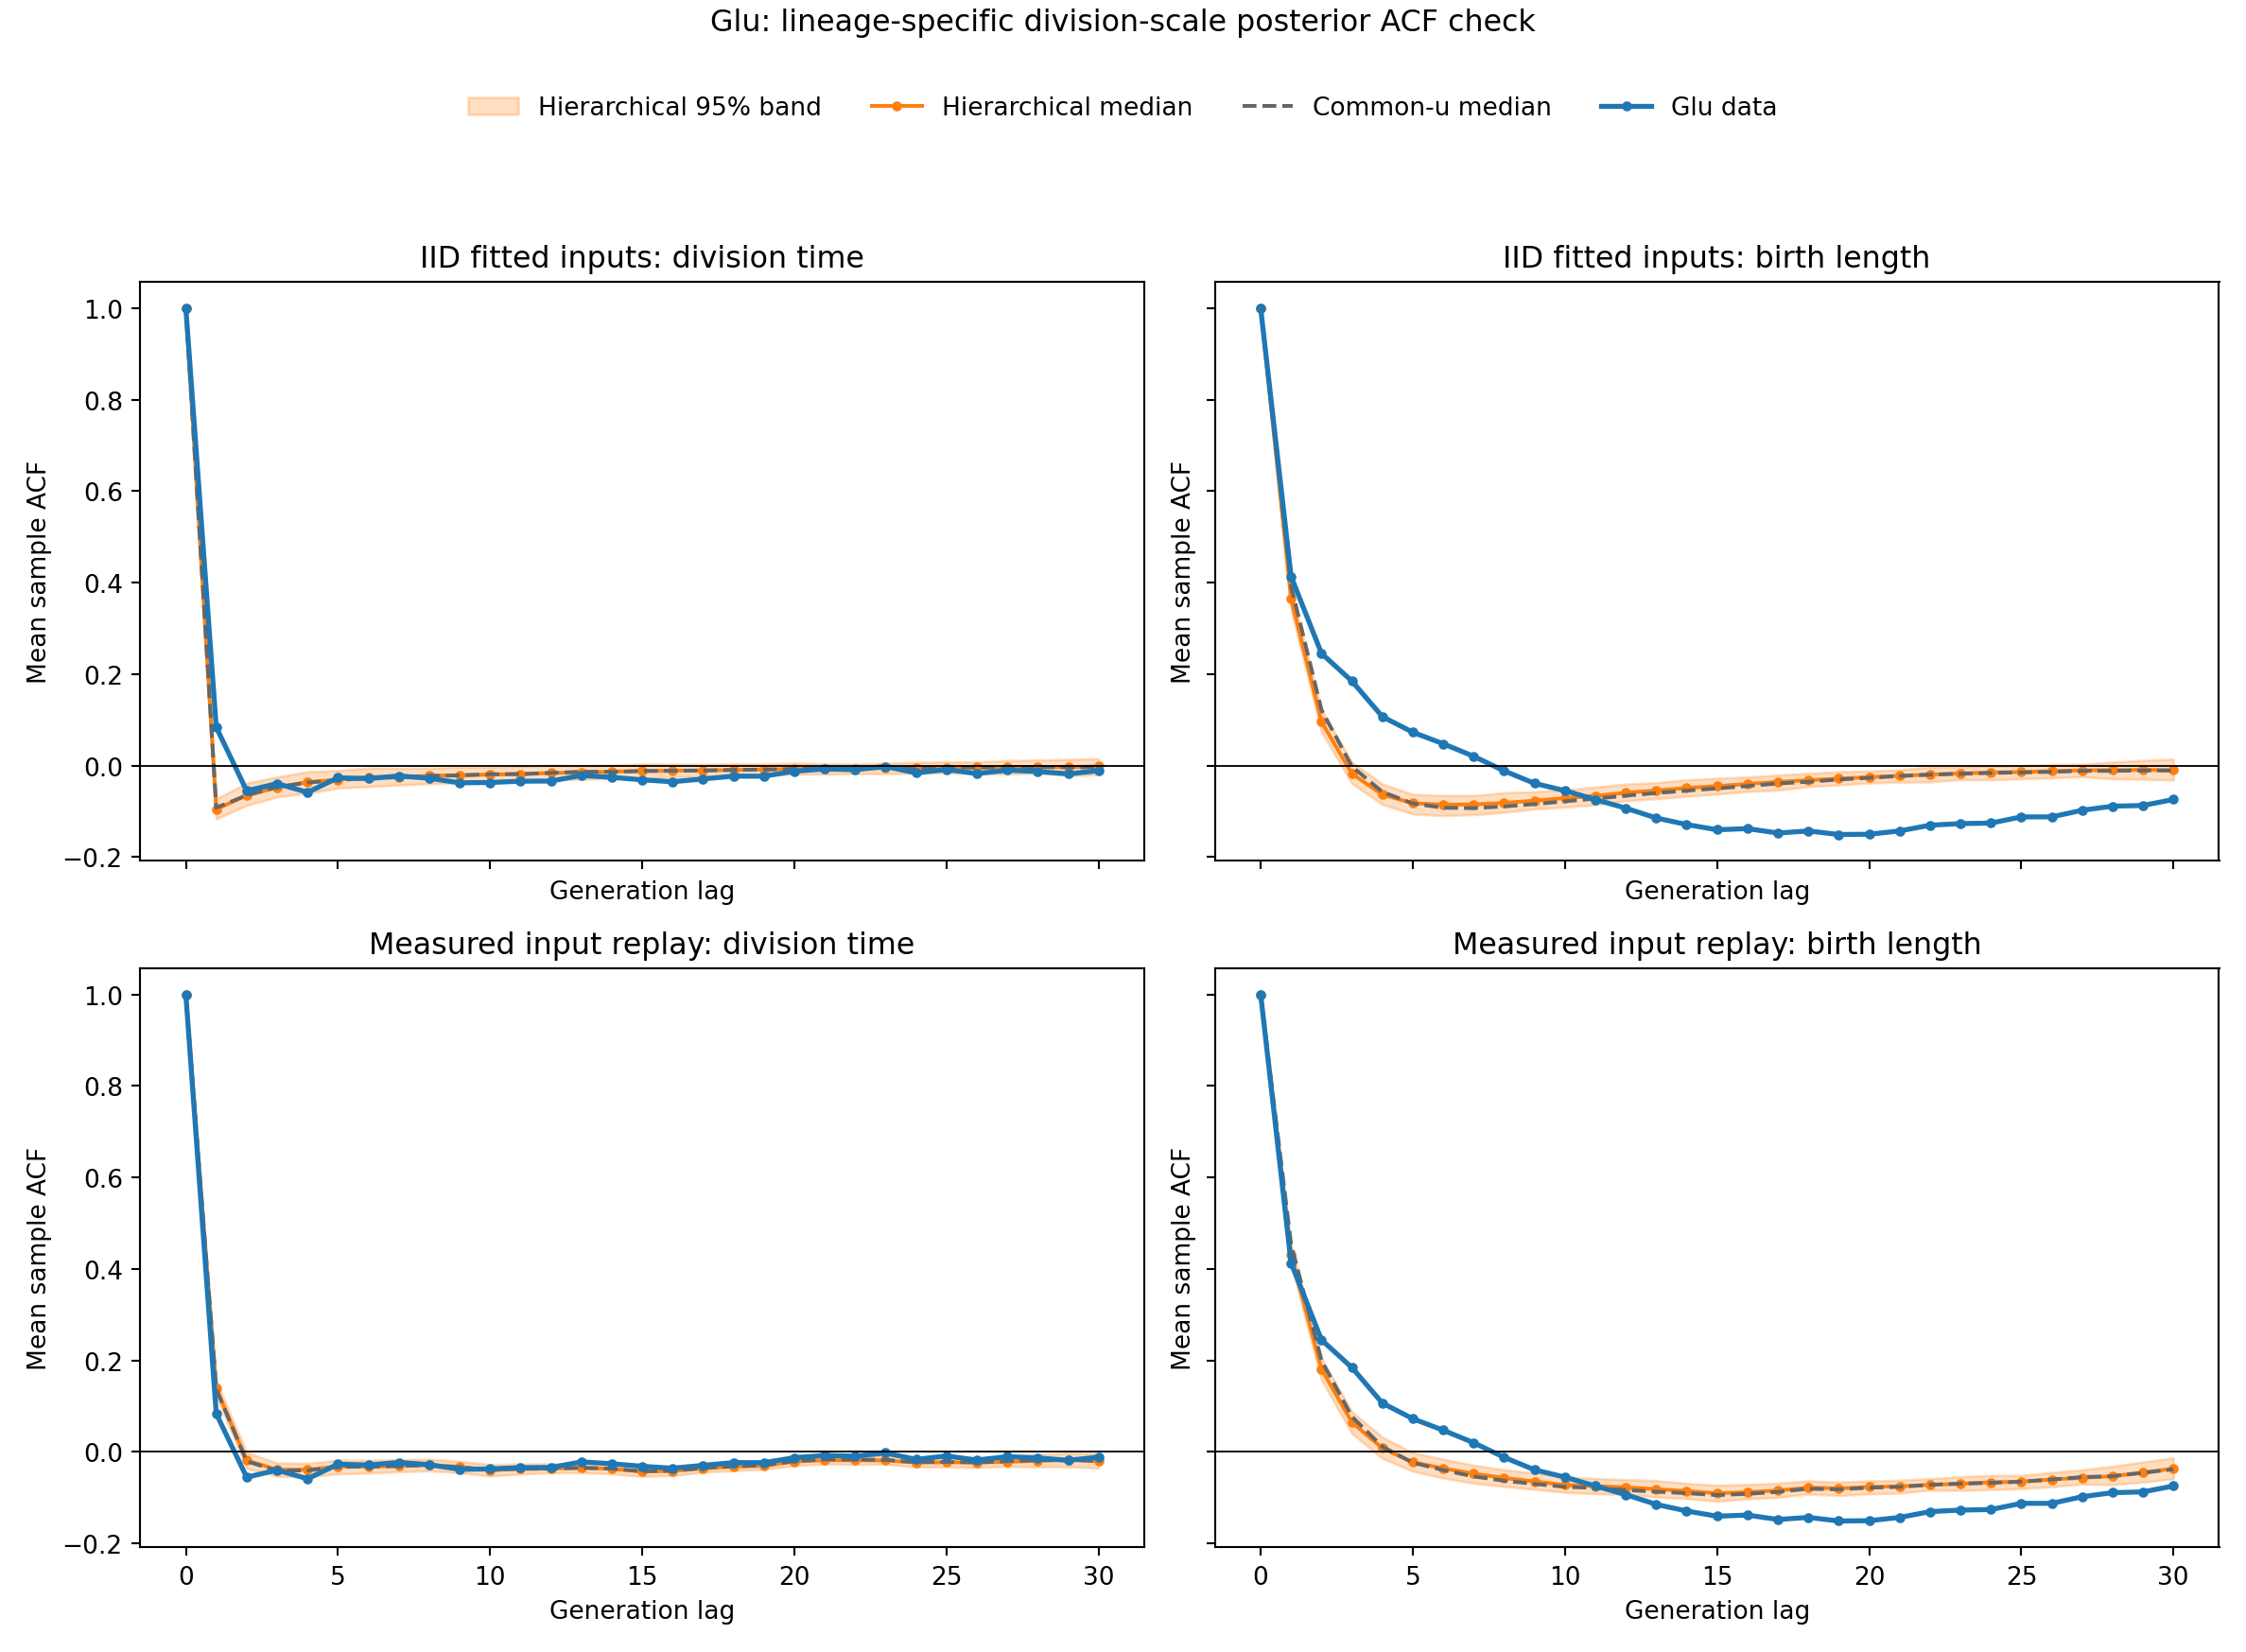

The data file committed next to this chart (first rows):
lag, contributing_lineages, observed_time, iid_median_time, iid_q2.5_time, iid_q97.5_time, observed_length_birth, iid_median_length_birth, iid_q2.5_length_birth, iid_q97.5_length_birth, replay_median_time, replay_q2.5_time, replay_q97.5_time, replay_median_length_birth, replay_q2.5_length_birth, replay_q97.5_length_birth, common_u_iid_median_time, common_u_replay_median_time, common_u_iid_median_length_birth, common_u_replay_median_length_birth
0, 286, 1.0, 1.0, 1.0, 1.0, 1.0, 1.0, 1.0, 1.0, 1.0, 1.0, 1.0, 1.0, 1.0, 1.0, 1.0, 1.0, 1.0, 1.0
1, 286, 0.08368, -0.09545, -0.1165, -0.07271, 0.4132, 0.364, 0.3403, 0.386, 0.1389, 0.1218, 0.1552, 0.4306, 0.4093, 0.4522, -0.09216, 0.1378, 0.3922, 0.4541
2, 286, -0.05528, -0.06516, -0.08687, -0.03827, 0.245, 0.09548, 0.07264, 0.1221, -0.01833, -0.03568, -0.0007917, 0.1808, 0.1571, 0.2054, -0.06514, -0.02049, 0.1213, 0.1999
3, 283, -0.03949, -0.0478, -0.06871, -0.02486, 0.1845, -0.018, -0.03931, 0.007293, -0.03874, -0.05312, -0.02398, 0.06472, 0.04031, 0.08806, -0.0469, -0.04067, -0.002156, 0.07715
4, 276, -0.05858, -0.03628, -0.06036, -0.01351, 0.1068, -0.06357, -0.08485, -0.04026, -0.03862, -0.0544, -0.02445, 0.008266, -0.01384, 0.03257, -0.03729, -0.04032, -0.05759, 0.01158
5, 276, -0.02674, -0.03091, -0.04916, -0.01077, 0.07272, -0.08232, -0.1059, -0.06284, -0.03177, -0.04789, -0.01836, -0.02234, -0.04217, -0.001348, -0.03223, -0.03229, -0.0831, -0.02342
6, 275, -0.02857, -0.02513, -0.04616, -0.005148, 0.04757, -0.08553, -0.1094, -0.06531, -0.03212, -0.04616, -0.01828, -0.03572, -0.05699, -0.01571, -0.02697, -0.03201, -0.09229, -0.03952
7, 272, -0.02282, -0.02508, -0.04259, -0.005598, 0.02022, -0.08506, -0.1074, -0.06531, -0.0303, -0.04327, -0.01659, -0.04744, -0.06831, -0.02893, -0.02589, -0.03089, -0.09314, -0.05346
8, 270, -0.02777, -0.02244, -0.03986, -0.00525, -0.01159, -0.08183, -0.1024, -0.05939, -0.02897, -0.04113, -0.01575, -0.05684, -0.07542, -0.03881, -0.02269, -0.02839, -0.08947, -0.06289
9, 267, -0.03779, -0.02108, -0.03851, -0.003257, -0.03897, -0.07664, -0.09501, -0.05709, -0.03237, -0.04536, -0.02036, -0.06433, -0.08168, -0.04617, -0.02157, -0.03333, -0.08428, -0.0697
10, 264, -0.03712, -0.01974, -0.03476, -0.003283, -0.05492, -0.07127, -0.0908, -0.05304, -0.03998, -0.0526, -0.0275, -0.07227, -0.08824, -0.05435, -0.01893, -0.03923, -0.07821, -0.07623
11, 260, -0.03425, -0.01854, -0.03538, -0.001582, -0.07436, -0.06631, -0.08579, -0.04715, -0.03695, -0.0481, -0.02616, -0.07462, -0.09101, -0.05797, -0.01871, -0.03633, -0.07247, -0.07841
12, 256, -0.03394, -0.01623, -0.03114, 0.0004969, -0.09314, -0.05959, -0.07709, -0.0405, -0.03648, -0.04579, -0.02601, -0.07712, -0.09309, -0.06017, -0.01614, -0.03668, -0.06593, -0.08313
13, 253, -0.02163, -0.01521, -0.03019, -0.0004303, -0.1146, -0.05437, -0.07253, -0.03737, -0.03448, -0.04513, -0.02388, -0.08129, -0.09847, -0.06275, -0.01358, -0.03456, -0.06013, -0.0866
14, 246, -0.02573, -0.01323, -0.02867, 0.0005763, -0.129, -0.04921, -0.06738, -0.03118, -0.03675, -0.04809, -0.02659, -0.08525, -0.1019, -0.0684, -0.01383, -0.03648, -0.05484, -0.09012
15, 236, -0.03128, -0.01225, -0.02816, 0.003446, -0.1403, -0.04487, -0.06234, -0.02775, -0.04302, -0.05328, -0.03312, -0.09034, -0.1077, -0.07257, -0.01196, -0.04204, -0.04998, -0.09417
16, 231, -0.03552, -0.01128, -0.0251, 0.003037, -0.1379, -0.04047, -0.05683, -0.02496, -0.04145, -0.05156, -0.03148, -0.0878, -0.1022, -0.07106, -0.01147, -0.04095, -0.04484, -0.09146
17, 223, -0.0293, -0.01074, -0.02388, 0.002701, -0.1476, -0.03563, -0.05374, -0.02062, -0.03596, -0.04412, -0.02556, -0.08439, -0.09914, -0.06822, -0.01097, -0.03495, -0.03918, -0.08709
18, 215, -0.0232, -0.009756, -0.0228, 0.004222, -0.143, -0.03217, -0.04611, -0.01719, -0.03192, -0.04085, -0.02133, -0.0778, -0.09171, -0.06297, -0.009451, -0.03115, -0.03568, -0.08039
19, 202, -0.0233, -0.008623, -0.02055, 0.003615, -0.1508, -0.02856, -0.04239, -0.01349, -0.02998, -0.03771, -0.02134, -0.0798, -0.09527, -0.06582, -0.008783, -0.02932, -0.0305, -0.08174
20, 188, -0.01246, -0.007762, -0.01897, 0.005473, -0.1502, -0.02548, -0.0382, -0.01203, -0.02097, -0.02997, -0.01062, -0.07641, -0.09161, -0.06343, -0.007249, -0.0199, -0.0268, -0.07807
21, 176, -0.00748, -0.006376, -0.01891, 0.004003, -0.143, -0.02244, -0.0362, -0.009184, -0.018, -0.02625, -0.006628, -0.07503, -0.08978, -0.06189, -0.005938, -0.01629, -0.02295, -0.07623
22, 162, -0.009146, -0.006839, -0.01766, 0.003331, -0.1304, -0.01972, -0.03586, -0.002978, -0.01812, -0.02722, -0.009014, -0.07171, -0.08336, -0.05818, -0.006072, -0.01652, -0.01993, -0.07177
23, 140, -0.002032, -0.005327, -0.0181, 0.005416, -0.127, -0.01732, -0.03073, -0.002754, -0.01838, -0.02671, -0.007872, -0.06945, -0.08387, -0.05411, -0.004922, -0.01734, -0.01804, -0.06924
24, 123, -0.01619, -0.00541, -0.01681, 0.006751, -0.1258, -0.01505, -0.03135, -0.0009861, -0.02313, -0.03307, -0.0123, -0.06638, -0.08233, -0.05095, -0.005291, -0.02222, -0.01615, -0.06734
25, 106, -0.008669, -0.004445, -0.01599, 0.00805, -0.1123, -0.01421, -0.02898, -0.0005939, -0.02241, -0.03278, -0.01218, -0.06509, -0.08031, -0.05115, -0.004232, -0.02144, -0.015, -0.06482
26, 90, -0.01758, -0.003972, -0.0184, 0.007925, -0.1123, -0.01226, -0.02691, 0.002591, -0.02299, -0.03359, -0.01353, -0.05998, -0.07605, -0.04453, -0.004269, -0.02291, -0.01383, -0.0602
27, 75, -0.0102, -0.004008, -0.01877, 0.01089, -0.09776, -0.01066, -0.02444, 0.002971, -0.02152, -0.03158, -0.009305, -0.05646, -0.07033, -0.03886, -0.003853, -0.02006, -0.01166, -0.05482
28, 56, -0.01299, -0.003199, -0.01712, 0.01196, -0.0889, -0.009964, -0.02906, 0.007704, -0.01934, -0.0326, -0.005462, -0.05288, -0.07141, -0.03121, -0.003483, -0.01791, -0.0116, -0.05295
29, 43, -0.01828, -0.003735, -0.02208, 0.01363, -0.08726, -0.009487, -0.02996, 0.01137, -0.01769, -0.03211, -0.002612, -0.04514, -0.06592, -0.02185, -0.003551, -0.01724, -0.0107, -0.0454
30, 36, -0.01119, -0.001692, -0.02019, 0.01502, -0.07427, -0.01013, -0.0318, 0.01414, -0.02003, -0.03537, -0.003437, -0.03641, -0.0584, -0.01271, -0.003845, -0.01951, -0.01103, -0.03777
